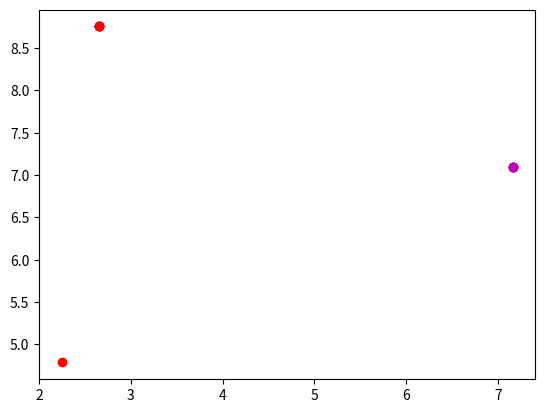

The script that saved this image: (Note: this script raises an exception after producing the figure.)
import numpy as np
import matplotlib.pyplot as plt
import random
import math
import matplotlib.lines as lines

w = 0.5  # Intertia weight to prevent velocities to come too large (between 0.4 and 0.9)
c1 = 2  # C1 gives importance of PERSONNAL best value, scaling coefficient on the social component
c2 = 2  # C2 gives importance of SWARM (SOCIAL) best value, scaling coefficient on the cognitive component
iteration = 5
nb_particles = 3

x_final = random.random() * 10
y_final = random.random() * 10
x = float
y = float

velocity = []
new_velocity = []
x_coordinates = []
y_coordinates = []
x_coordinates_new = []
y_coordinates_new = []

particle = []


def particles(x, y):
    dist = []
    index = 0
    max_range = 10
    for i in range(nb_particles):
        x_coordinates.append(random.random() * 10)  #On set up la coordonnee x
        y_coordinates.append(random.random() * 10)  #On set up la coordonnee y
        velocity.append(0.4 * random.random() * 10) #On set up la velocite
        dist.append(calculateDistance(x_coordinates[i], y_coordinates[i], x_final, y_final))

        plt.plot(x_coordinates, y_coordinates, 'ro') #On affiche

        for j in range(len(dist)):
            if dist[j] < max_range:
                max_range = dist[j]
                index = j

        closet_x = x_coordinates[index]
        closet_y = y_coordinates[index]

        plt.plot(closet_x, closet_y, 'mo')
    return


def move(x, y):
    for j in range(10):
        for i in range(nb_particles):
            new_velocity[i] = (w * velocity[i]) + (c1 * random.random())
            a = x_coordinates[i] + new_velocity[i] #La prochaine position est egale a l'ancienne plus la velocite de la particle
            b = y_coordinates[i] + new_velocity[i] * random.random() #La prochaine position est egale a l'ancienne plus la velocite de la particle
            plt.plot(a, b, 'yo')
            plt.plot([x_coordinates[i],a], [y_coordinates[i],b ], 'k-')
            x_coordinates[i] = a
            y_coordinates[i] = b
    return

def calculateDistance(x1, y1, x2, y2):
    distance = math.sqrt((x2 - x1) ** 2 + (y2 - y1) ** 2)
    return distance

particles(x,y)
move(x,y)


# randomPoints(x, y)
plt.plot(x_final, y_final, 'bo')
plt.show()
